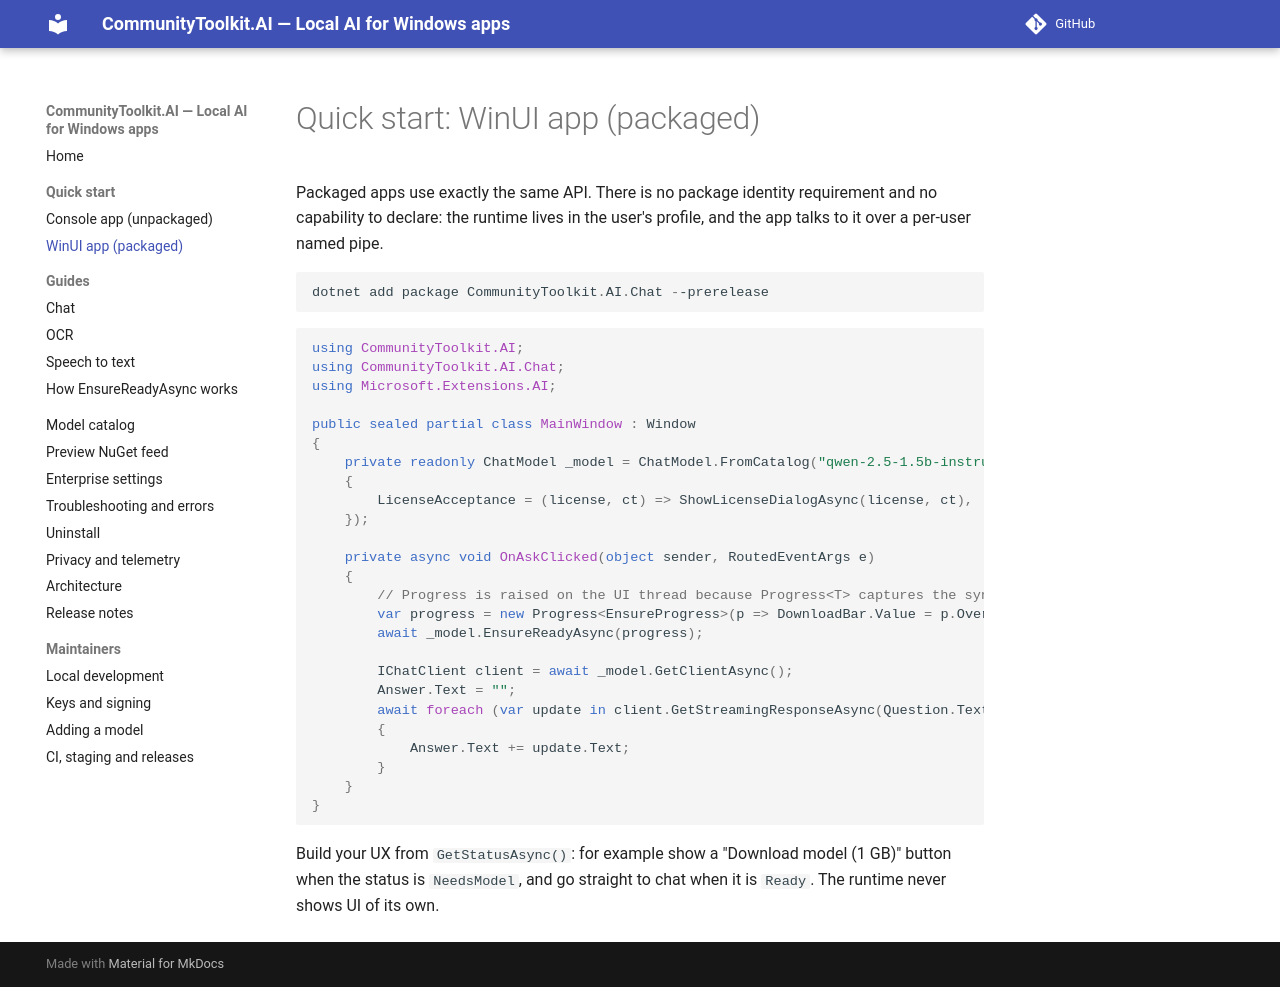

repository: andrewleader/CommunityToolkit.AI · page: quickstart-winui/index.html · generator: mkdocs

# Quick start: WinUI app (packaged)

Packaged apps use exactly the same API. There is no package identity requirement and no capability to declare: the
runtime lives in the user's profile, and the app talks to it over a per-user named pipe.

```powershell
dotnet add package CommunityToolkit.AI.Chat --prerelease
```

```csharp
using CommunityToolkit.AI;
using CommunityToolkit.AI.Chat;
using Microsoft.Extensions.AI;

public sealed partial class MainWindow : Window
{
    private readonly ChatModel _model = ChatModel.FromCatalog("qwen-2.5-1.5b-instruct", new ModelOptions
    {
        LicenseAcceptance = (license, ct) => ShowLicenseDialogAsync(license, ct),
    });

    private async void OnAskClicked(object sender, RoutedEventArgs e)
    {
        // Progress is raised on the UI thread because Progress<T> captures the synchronization context.
        var progress = new Progress<EnsureProgress>(p => DownloadBar.Value = p.OverallFraction * 100);
        await _model.EnsureReadyAsync(progress);

        IChatClient client = await _model.GetClientAsync();
        Answer.Text = "";
        await foreach (var update in client.GetStreamingResponseAsync(Question.Text))
        {
            Answer.Text += update.Text;
        }
    }
}
```

Build your UX from `GetStatusAsync()`: for example show a "Download model (1 GB)" button when the status is
`NeedsModel`, and go straight to chat when it is `Ready`. The runtime never shows UI of its own.
